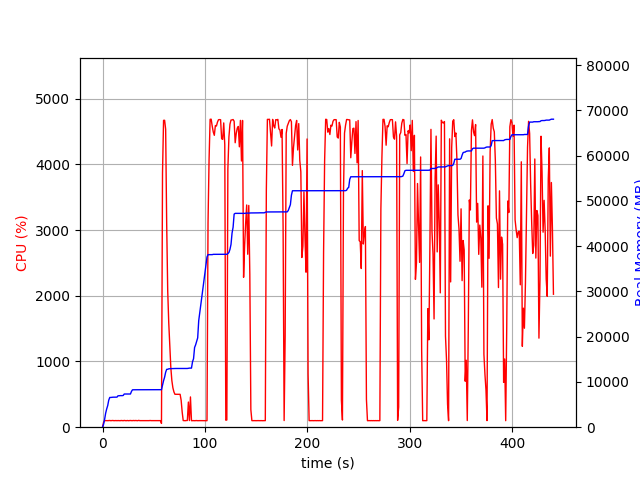

Values plotted in this chart, from the file beside it:
elapsed_time, nproc, cpu, mem_real, mem_virtual
5.221366882324219e-05, 1, 0.0, 6.586, 3186
1.007, 1, 74.5, 668.6, 1690
2.014, 1, 99.3, 1721, 2634
3.021, 1, 100.2, 3077, 5002
4.029, 1, 100.2, 4021, 6788
5.037, 1, 99.3, 4775, 8580
6.044, 1, 100.2, 5965, 8692
7.052, 1, 102.2, 6569, 10740
8.06, 1, 99.2, 6571, 10752
9.068, 1, 100.2, 6603, 10752
10.07, 1, 102.3, 6627, 10752
11.08, 1, 99.1, 6627, 10752
12.09, 1, 100.0, 6639, 10752
13.1, 1, 101.0, 6645, 10752
14.11, 1, 99.1, 6645, 10752
15.12, 1, 101.0, 6943, 10752
16.13, 1, 100.0, 6943, 10752
17.14, 1, 99.0, 6975, 10752
18.15, 1, 102.0, 6975, 10752
19.16, 1, 100.0, 6975, 10752
20.17, 1, 99.0, 7009, 10752
21.18, 1, 103.0, 7331, 10752
22.19, 1, 100.0, 7331, 10752
23.2, 1, 99.0, 7331, 10752
24.21, 1, 102.0, 7331, 10752
25.22, 1, 98.9, 7331, 10752
26.23, 1, 100.1, 7331, 10752
27.24, 1, 102.1, 7333, 10752
28.25, 1, 100.0, 7909, 13312
29.26, 1, 100.0, 8263, 13312
30.27, 1, 102.0, 8271, 13312
31.28, 1, 100.0, 8271, 13312
32.29, 1, 101.9, 8271, 13312
33.3, 1, 99.9, 8273, 13312
34.31, 1, 99.0, 8273, 13312
35.32, 1, 103.9, 8273, 13312
36.33, 1, 99.9, 8273, 13312
37.34, 1, 99.9, 8273, 13312
38.35, 1, 101.0, 8273, 13312
39.36, 1, 100.9, 8273, 13312
40.37, 1, 100.1, 8273, 13312
41.38, 1, 101.0, 8273, 13312
42.39, 1, 100.0, 8273, 13312
43.4, 1, 100.0, 8273, 13312
44.41, 1, 100.0, 8273, 13312
45.42, 1, 99.9, 8273, 13312
46.43, 1, 102.0, 8273, 13312
47.44, 1, 100.0, 8277, 13312
48.45, 1, 100.1, 8277, 13312
49.46, 1, 100.1, 8277, 13312
50.47, 1, 100.1, 8277, 13312
51.48, 1, 100.0, 8277, 13312
52.49, 1, 100.9, 8277, 13312
53.5, 1, 100.0, 8277, 13312
54.51, 1, 100.0, 8277, 13312
55.52, 1, 100.0, 8277, 13312
56.53, 1, 100.0, 8277, 13312
57.54, 2, 57.4, 8288, 13342
58.56, 1, 3871, 9297, 17694
59.58, 1, 4670, 10273, 18744
... 375 more rows
